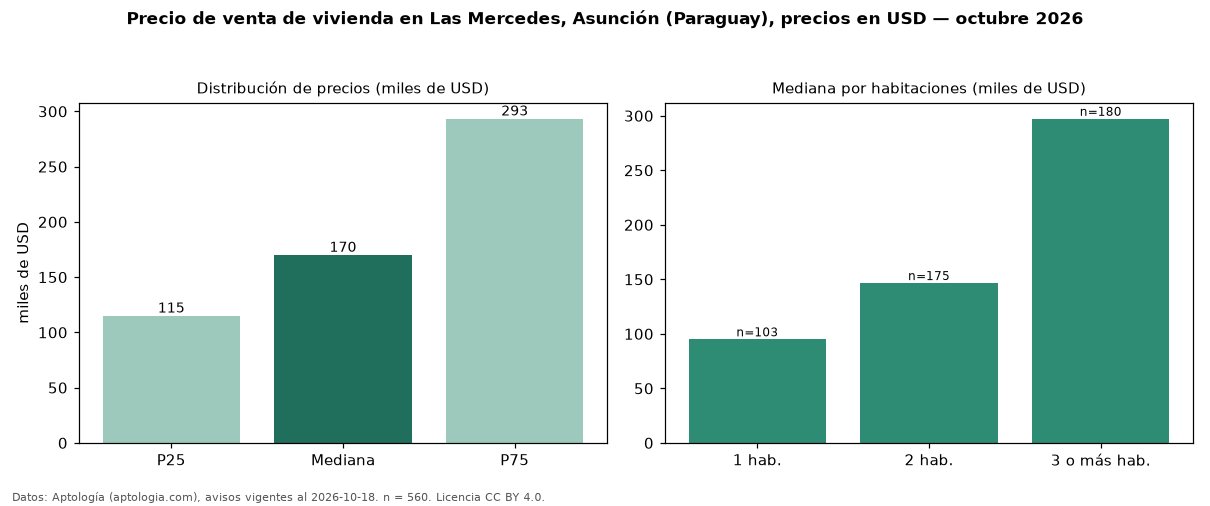

Values plotted in this chart, from the file beside it:
seccion, metrica, valor, moneda, n
precio, p25, 114984, USD, 560
precio, mediana, 170000, USD, 560
precio, p75, 293310, USD, 560
precio, minimo, 44000, USD, 560
precio, maximo, 1400000, USD, 560
m2, mediana_precio_m2, 1467, USD, 422
m2, area_mediana_m2, 141.0, m2, 422
banos, mediana_banos, 2.0, , 
parqueadero, pct_con_parqueadero, 100.0, %, 191
habitaciones, 1, 95000, USD, 103
habitaciones, 2, 146600, USD, 175
habitaciones, 3+, 297270, USD, 180
fuente, fecha_datos, 2026-10-18, , 
fuente, atribucion, https://www.aptologia.com/py/venta/asunc…, , 
fuente, licencia, CC BY 4.0, , 
